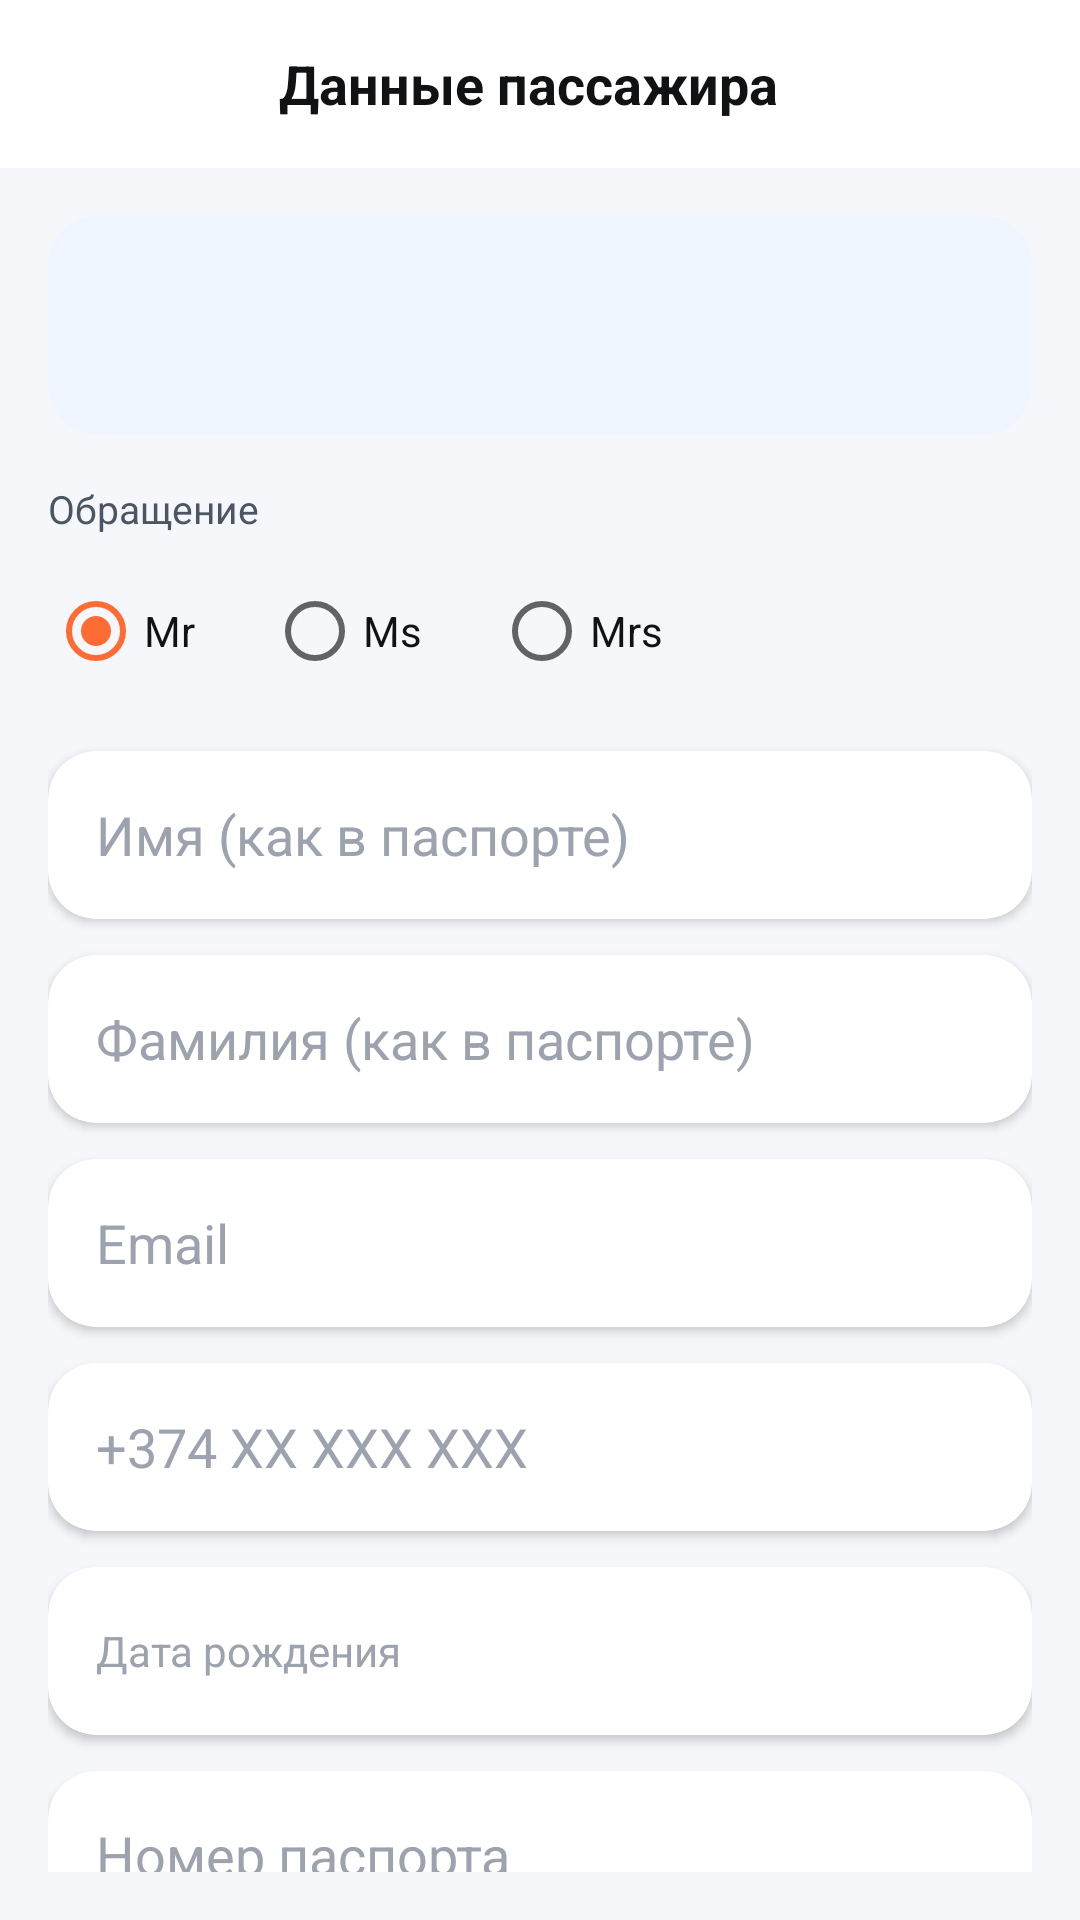

This screen was rendered from an Android layout file. Write that file and the resources it references.
<!-- AndroidManifest.xml: application theme Theme.TravelBro -->
<!-- res/layout/activity_booking_form.xml -->
<?xml version="1.0" encoding="utf-8"?>
<LinearLayout xmlns:android="http://schemas.android.com/apk/res/android"
    xmlns:app="http://schemas.android.com/apk/res-auto"
    android:layout_width="match_parent"
    android:layout_height="match_parent"
    android:orientation="vertical"
    android:background="#F5F7FA">

    <LinearLayout
        android:layout_width="match_parent"
        android:layout_height="56dp"
        android:orientation="horizontal"
        android:gravity="center_vertical"
        android:paddingStart="8dp"
        android:paddingEnd="16dp"
        android:background="#FFFFFF">
        <ImageButton
            android:id="@+id/btn_back"
            android:layout_width="44dp"
            android:layout_height="44dp"
            android:background="@android:color/transparent"
            android:src="@drawable/ic_arrow_back"
            app:tint="#111214"
            android:padding="10dp"/>
        <TextView
            android:layout_width="0dp"
            android:layout_height="wrap_content"
            android:layout_weight="1"
            android:text="Данные пассажира"
            android:textColor="#111214"
            android:textSize="18sp"
            android:textStyle="bold"
            android:gravity="center"/>
        <View android:layout_width="44dp" android:layout_height="44dp"/>
    </LinearLayout>

    <androidx.core.widget.NestedScrollView
        android:layout_width="match_parent"
        android:layout_height="match_parent"
        android:padding="16dp">

        <LinearLayout
            android:layout_width="match_parent"
            android:layout_height="wrap_content"
            android:orientation="vertical">

            
            <androidx.cardview.widget.CardView
                android:layout_width="match_parent"
                android:layout_height="wrap_content"
                android:layout_marginBottom="16dp"
                app:cardCornerRadius="16dp"
                app:cardBackgroundColor="#EFF6FF"
                app:cardElevation="0dp">
                <LinearLayout
                    android:layout_width="match_parent"
                    android:layout_height="wrap_content"
                    android:orientation="vertical"
                    android:padding="14dp">
                    <TextView
                        android:id="@+id/tv_flight_info"
                        android:layout_width="match_parent"
                        android:layout_height="wrap_content"
                        android:textColor="#1D4ED8"
                        android:textSize="14sp"
                        android:textStyle="bold"/>
                    <TextView
                        android:id="@+id/tv_price"
                        android:layout_width="match_parent"
                        android:layout_height="wrap_content"
                        android:textColor="#F97316"
                        android:textSize="16sp"
                        android:textStyle="bold"
                        android:layout_marginTop="4dp"/>
                </LinearLayout>
            </androidx.cardview.widget.CardView>

            
            <TextView
                android:layout_width="match_parent"
                android:layout_height="wrap_content"
                android:text="Обращение"
                android:textColor="#4B5563"
                android:textSize="13sp"
                android:layout_marginBottom="8dp"/>

            <RadioGroup
                android:id="@+id/rg_title"
                android:layout_width="match_parent"
                android:layout_height="wrap_content"
                android:orientation="horizontal"
                android:layout_marginBottom="16dp">
                <RadioButton
                    android:id="@+id/rb_mr"
                    android:layout_width="wrap_content"
                    android:layout_height="wrap_content"
                    android:text="Mr"
                    android:checked="true"
                    android:textColor="#111214"
                    android:layout_marginEnd="24dp"/>
                <RadioButton
                    android:id="@+id/rb_ms"
                    android:layout_width="wrap_content"
                    android:layout_height="wrap_content"
                    android:text="Ms"
                    android:textColor="#111214"
                    android:layout_marginEnd="24dp"/>
                <RadioButton
                    android:id="@+id/rb_mrs"
                    android:layout_width="wrap_content"
                    android:layout_height="wrap_content"
                    android:text="Mrs"
                    android:textColor="#111214"/>
            </RadioGroup>

            
            <androidx.cardview.widget.CardView
                android:layout_width="match_parent"
                android:layout_height="wrap_content"
                android:layout_marginBottom="12dp"
                app:cardCornerRadius="16dp"
                app:cardElevation="2dp"
                app:cardBackgroundColor="#FFFFFF">
                <EditText
                    android:id="@+id/et_first_name"
                    android:layout_width="match_parent"
                    android:layout_height="56dp"
                    android:hint="Имя (как в паспорте)"
                    android:textColor="#111214"
                    android:textColorHint="#9CA3AF"
                    android:background="@android:color/transparent"
                    android:paddingStart="16dp"
                    android:inputType="textPersonName"/>
            </androidx.cardview.widget.CardView>

            <androidx.cardview.widget.CardView
                android:layout_width="match_parent"
                android:layout_height="wrap_content"
                android:layout_marginBottom="12dp"
                app:cardCornerRadius="16dp"
                app:cardElevation="2dp"
                app:cardBackgroundColor="#FFFFFF">
                <EditText
                    android:id="@+id/et_last_name"
                    android:layout_width="match_parent"
                    android:layout_height="56dp"
                    android:hint="Фамилия (как в паспорте)"
                    android:textColor="#111214"
                    android:textColorHint="#9CA3AF"
                    android:background="@android:color/transparent"
                    android:paddingStart="16dp"
                    android:inputType="textPersonName"/>
            </androidx.cardview.widget.CardView>

            <androidx.cardview.widget.CardView
                android:layout_width="match_parent"
                android:layout_height="wrap_content"
                android:layout_marginBottom="12dp"
                app:cardCornerRadius="16dp"
                app:cardElevation="2dp"
                app:cardBackgroundColor="#FFFFFF">
                <EditText
                    android:id="@+id/et_email"
                    android:layout_width="match_parent"
                    android:layout_height="56dp"
                    android:hint="Email"
                    android:textColor="#111214"
                    android:textColorHint="#9CA3AF"
                    android:background="@android:color/transparent"
                    android:paddingStart="16dp"
                    android:inputType="textEmailAddress"/>
            </androidx.cardview.widget.CardView>

            <androidx.cardview.widget.CardView
                android:layout_width="match_parent"
                android:layout_height="wrap_content"
                android:layout_marginBottom="12dp"
                app:cardCornerRadius="16dp"
                app:cardElevation="2dp"
                app:cardBackgroundColor="#FFFFFF">
                <EditText
                    android:id="@+id/et_phone"
                    android:layout_width="match_parent"
                    android:layout_height="56dp"
                    android:hint="+374 XX XXX XXX"
                    android:textColor="#111214"
                    android:textColorHint="#9CA3AF"
                    android:background="@android:color/transparent"
                    android:paddingStart="16dp"
                    android:inputType="phone"/>
            </androidx.cardview.widget.CardView>

            <androidx.cardview.widget.CardView
                android:layout_width="match_parent"
                android:layout_height="wrap_content"
                android:layout_marginBottom="12dp"
                app:cardCornerRadius="16dp"
                app:cardElevation="2dp"
                app:cardBackgroundColor="#FFFFFF">
                <TextView
                    android:id="@+id/tv_birth_date"
                    android:layout_width="match_parent"
                    android:layout_height="56dp"
                    android:hint="Дата рождения"
                    android:textColor="#111214"
                    android:textColorHint="#9CA3AF"
                    android:paddingStart="16dp"
                    android:gravity="center_vertical"/>
            </androidx.cardview.widget.CardView>

            <androidx.cardview.widget.CardView
                android:layout_width="match_parent"
                android:layout_height="wrap_content"
                android:layout_marginBottom="24dp"
                app:cardCornerRadius="16dp"
                app:cardElevation="2dp"
                app:cardBackgroundColor="#FFFFFF">
                <EditText
                    android:id="@+id/et_passport"
                    android:layout_width="match_parent"
                    android:layout_height="56dp"
                    android:hint="Номер паспорта"
                    android:textColor="#111214"
                    android:textColorHint="#9CA3AF"
                    android:background="@android:color/transparent"
                    android:paddingStart="16dp"
                    android:inputType="textCapCharacters"/>
            </androidx.cardview.widget.CardView>

            <Button
                android:id="@+id/btn_next"
                android:layout_width="match_parent"
                android:layout_height="56dp"
                android:text="Выбрать место →"
                android:textColor="#FFFFFF"
                android:textAllCaps="false"
                android:textSize="16sp"
                android:textStyle="bold"
                android:background="@drawable/btn_orange_rounded"/>
        </LinearLayout>
    </androidx.core.widget.NestedScrollView>
</LinearLayout>
<!-- resources referenced by this layout -->
<resources>
  <!-- drawable btn_orange_rounded (drawable) -->
  <?xml version="1.0" encoding="utf-8"?>
  <selector xmlns:android="http://schemas.android.com/apk/res/android">
      <item android:state_pressed="true">
          <shape android:shape="rectangle">
              <solid android:color="#E05A00"/>
              <corners android:radius="18dp"/>
          </shape>
      </item>
      <item>
          <shape android:shape="rectangle">
              <solid android:color="#FF6D00"/>
              <corners android:radius="18dp"/>
          </shape>
      </item>
  </selector>
  <style name="Theme.TravelBro" parent="Theme.MaterialComponents.Light.NoActionBar">
          <item name="colorPrimary">@color/primary</item>
          <item name="colorPrimaryDark">@color/primary_dark</item>
          <item name="colorAccent">@color/accent</item>
          <item name="android:windowBackground">@color/background</item>
          <item name="android:statusBarColor">@color/primary</item>
          <item name="android:navigationBarColor">@color/surface</item>
      </style>
  <color name="primary">#1A73E8</color>
  <color name="primary_dark">#0D47A1</color>
  <color name="accent">#FF6B35</color>
  <color name="background">#F8FAFF</color>
  <color name="surface">#FFFFFF</color>
</resources>
